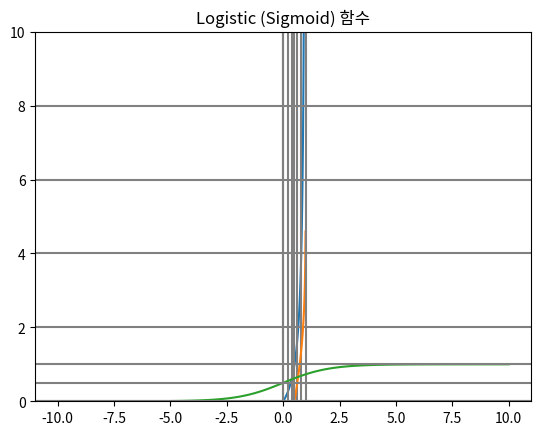

Recreate this plot in Python.
import math
import matplotlib.pyplot as plt
import numpy as np


def odds(p):
    """성공확률/실패확률"""
    return p / (1 - p)


def log_odds(p):
    """odds에 log를 취한 값"""
    return math.log(odds(p))


def sigmoid(t):
    """logistic:
    log_odds를 알고 있을 때 성공 확률 P 계산"""
    return 1 / (1 + math.exp(-t))


if __name__ == '__main__':
    p = 0.8
    print(f'p = {p}, odds(p) = {odds(p)}, log_odds(p) = {log_odds(p)}')

    t = 1.39
    probability = sigmoid(t)
    print(f'probability = {probability}')

    # odds 함수 그래프
    xs = np.linspace(0.01, 0.99, 100)
    # print(xs)
    ys = [odds(x) for x in xs]

    plt.plot(xs, ys)
    plt.ylim(bottom=0.0, top=10.0)
    for i in range(1, 5):
        plt.axhline(y=(2*i), color='0.5')
        plt.axvline(x=(0.2*i), color='0.5')
    plt.title('odds')
    plt.show()

    # log_odds 그래프
    ys = [log_odds(x) for x in xs]
    plt.plot(xs, ys)
    plt.axhline(color='0.5')
    plt.axvline(color='0.5')
    plt.axvline(x=0.5,color='0.5')
    plt.axvline(x=1, color='0.5')
    plt.title('log_odds')
    plt.show()

    # logistic (sigmoid) 함수 그래프
    xs = np.linspace(-10, 10, 100)
    ys = [sigmoid(x) for x in xs]
    plt.plot(xs, ys)
    plt.axvline(color='0.5')
    plt.axhline(color='0.5')
    plt.axhline(y=0.5, color='0.5')
    plt.axhline(y=1.0, color='0.5')
    plt.title('Logistic (Sigmoid) 함수')
    plt.show()
